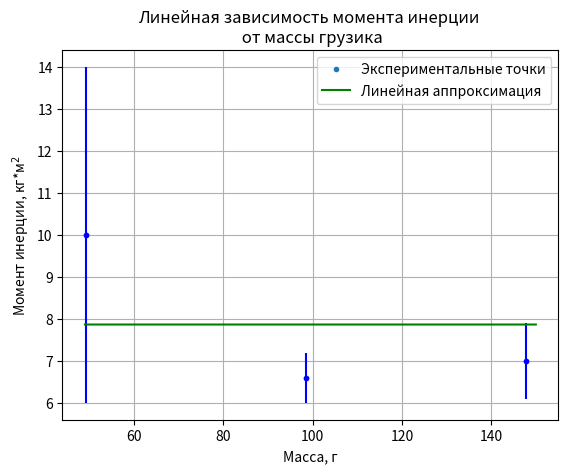

Python code for this plot:
import numpy as np
from math import pi
from matplotlib import cm
import matplotlib.pyplot as plt

M_R = [0.0082, 0.0116, 0.0123]
M_r = [0.0066, 0.0078, 0.0050]
I_R = [6, 6, 6]
I_r = [10, 6.6, 7]
m = [49.287, 98.573, 147.860]
m_n = np.arange(49, 150, 0.001)
fig, ax = plt.subplots()

z = np.polyfit(m, I_r, 0)
p = np.poly1d(z)
print(p)
y1 = p(m_n)
plt.plot(m, I_r, '.', label='Экспериментальные точки')
#plt.errorbar(m, M_R, yerr=[0.0019, 0.0019, 0.004], fmt='b.')
#plt.errorbar(m, M_r, yerr=[0.0015, 0.005, 0.013], fmt='b.')
#plt.errorbar(m, I_R, yerr=[2, 1.3, 1], fmt='b.')
plt.errorbar(m, I_r, yerr=[4, 0.6, 0.9], fmt='b.')
plt.plot(m_n, p(m_n), '-g', label='Линейная аппроксимация')
plt.title(label='Линейная зависимость момента инерции \n от массы грузика',
          loc='center', fontweight='regular')
ax.grid()
ax.set_xlabel('Масса, г')
ax.set_ylabel('Момент инерции, кг*м$^2$')
plt.legend()
plt.show()
#print(1.9972133065087 / 2**0.5 * 2.92)
#print((0.0054**2+4.123749771724261**2)**0.5)